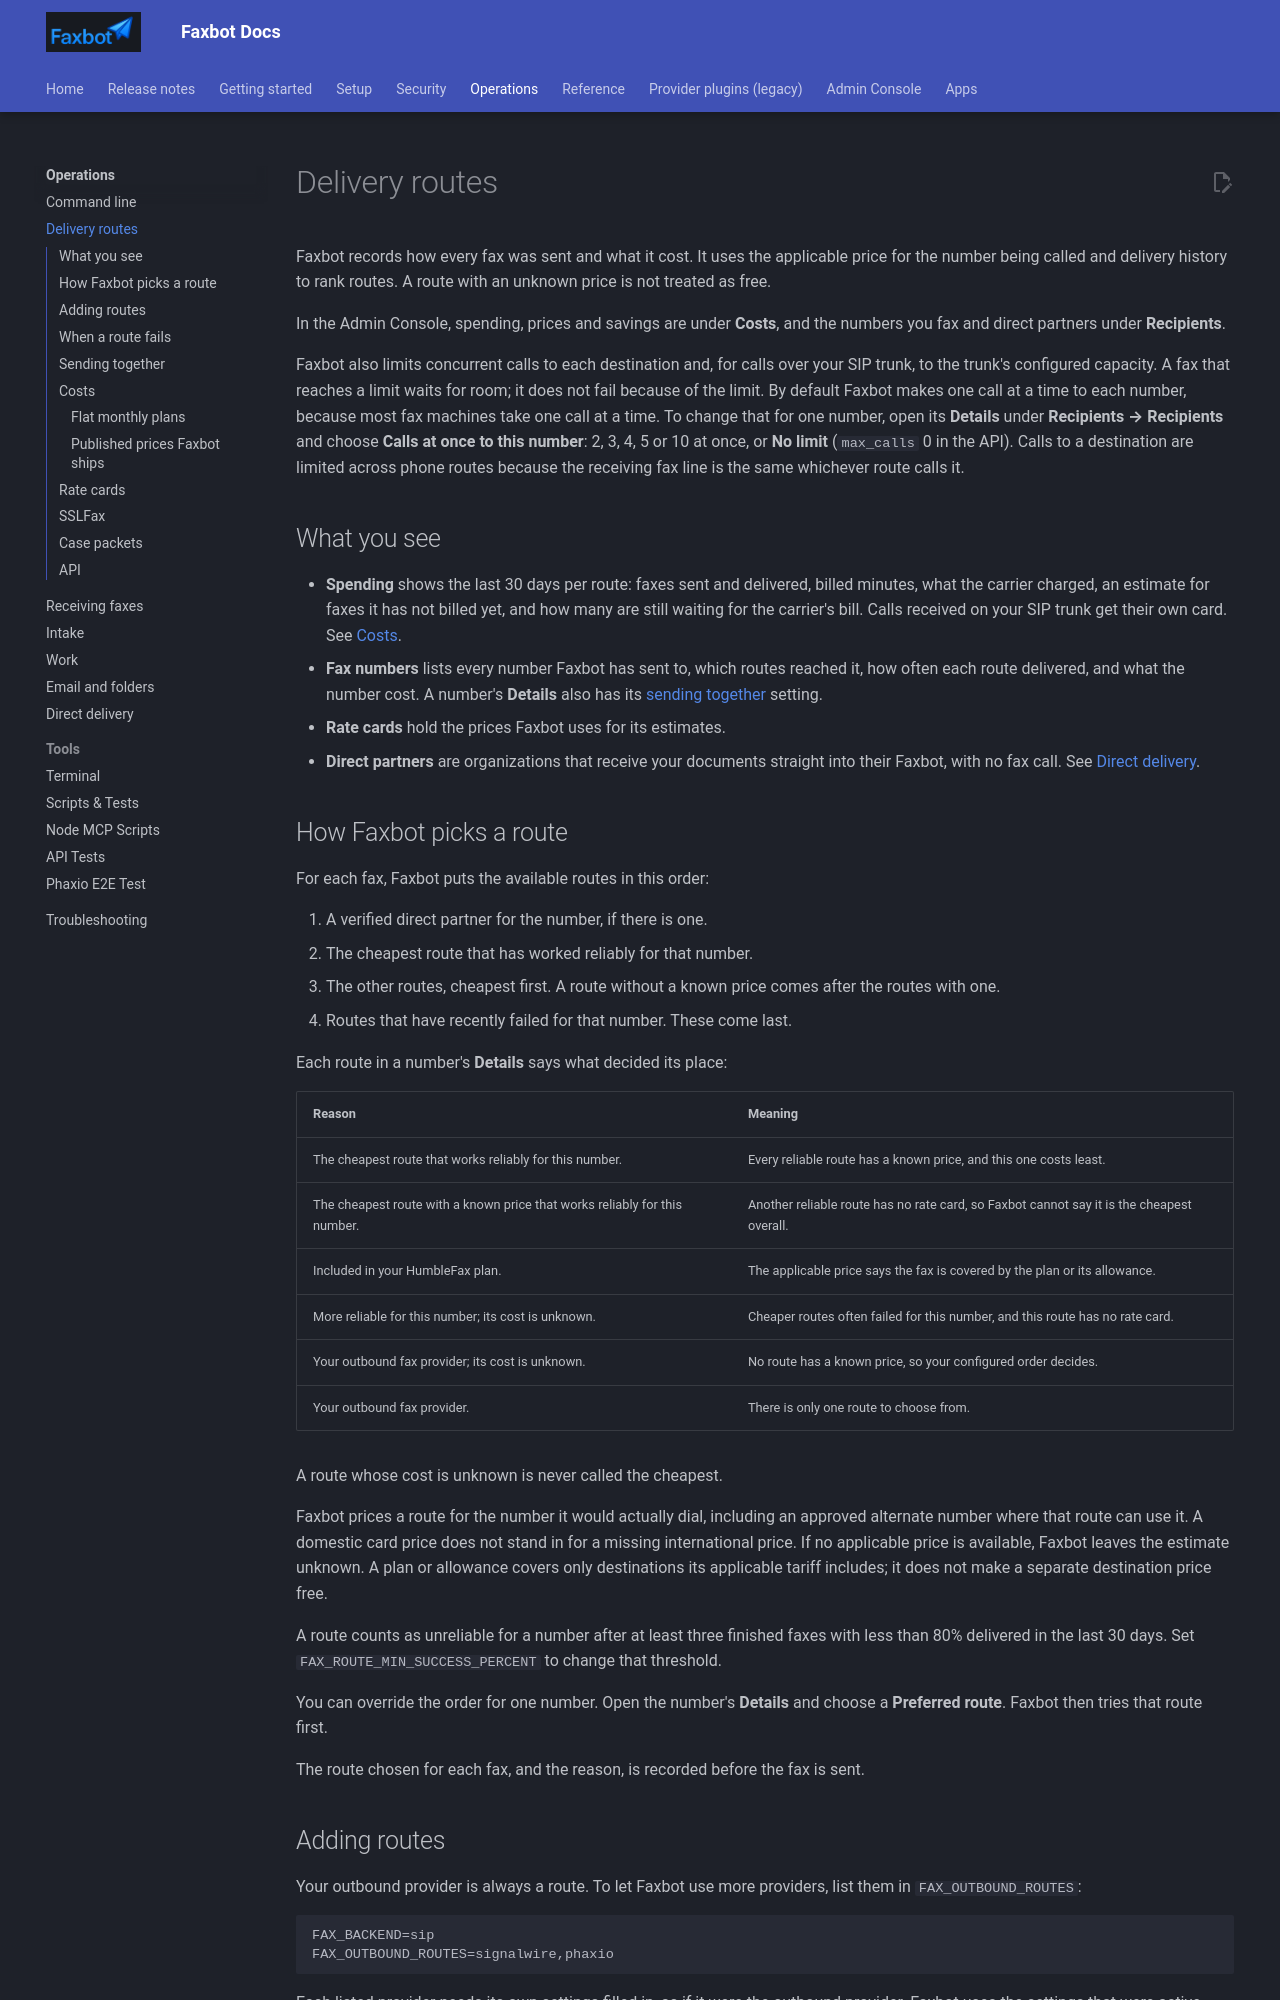

repository: DMontgomery40/Faxbot · page: 54a01d98c5cff32876f631aff96fd151546b3689/operations/delivery-routes/index.html · generator: mkdocs

# Delivery routes

Faxbot records how every fax was sent and what it cost. It uses the applicable price for the number being called and delivery history to rank routes. A route with an unknown price is not treated as free.

In the Admin Console, spending, prices and savings are under **Costs**, and the numbers you fax and direct partners under **Recipients**.

Faxbot also limits concurrent calls to each destination and, for calls over your SIP trunk, to the trunk's configured capacity. A fax that reaches a limit waits for room; it does not fail because of the limit. By default Faxbot makes one call at a time to each number, because most fax machines take one call at a time. To change that for one number, open its **Details** under **Recipients → Recipients** and choose **Calls at once to this number**: 2, 3, 4, 5 or 10 at once, or **No limit** (`max_calls` 0 in the API). Calls to a destination are limited across phone routes because the receiving fax line is the same whichever route calls it.

## What you see

- **Spending** shows the last 30 days per route: faxes sent and delivered, billed minutes, what the carrier charged, an estimate for faxes it has not billed yet, and how many are still waiting for the carrier's bill. Calls received on your SIP trunk get their own card. See [Costs](#costs).
- **Fax numbers** lists every number Faxbot has sent to, which routes reached it, how often each route delivered, and what the number cost. A number's **Details** also has its [sending together](#sending-together) setting.
- **Rate cards** hold the prices Faxbot uses for its estimates.
- **Direct partners** are organizations that receive your documents straight into their Faxbot, with no fax call. See [Direct delivery](direct-delivery.md).

## How Faxbot picks a route

For each fax, Faxbot puts the available routes in this order:

1. A verified direct partner for the number, if there is one.
2. The cheapest route that has worked reliably for that number.
3. The other routes, cheapest first. A route without a known price comes after the routes with one.
4. Routes that have recently failed for that number. These come last.

Each route in a number's **Details** says what decided its place:

| Reason | Meaning |
| --- | --- |
| The cheapest route that works reliably for this number. | Every reliable route has a known price, and this one costs least. |
| The cheapest route with a known price that works reliably for this number. | Another reliable route has no rate card, so Faxbot cannot say it is the cheapest overall. |
| Included in your HumbleFax plan. | The applicable price says the fax is covered by the plan or its allowance. |
| More reliable for this number; its cost is unknown. | Cheaper routes often failed for this number, and this route has no rate card. |
| Your outbound fax provider; its cost is unknown. | No route has a known price, so your configured order decides. |
| Your outbound fax provider. | There is only one route to choose from. |

A route whose cost is unknown is never called the cheapest.

Faxbot prices a route for the number it would actually dial, including an approved alternate number where that route can use it. A domestic card price does not stand in for a missing international price. If no applicable price is available, Faxbot leaves the estimate unknown. A plan or allowance covers only destinations its applicable tariff includes; it does not make a separate destination price free.

A route counts as unreliable for a number after at least three finished faxes with less than 80% delivered in the last 30 days. Set `FAX_ROUTE_MIN_SUCCESS_PERCENT` to change that threshold.

You can override the order for one number. Open the number's **Details** and choose a **Preferred route**. Faxbot then tries that route first.

The route chosen for each fax, and the reason, is recorded before the fax is sent.

## Adding routes

Your outbound provider is always a route. To let Faxbot use more providers, list them in `FAX_OUTBOUND_ROUTES`:

```env
FAX_BACKEND=sip
FAX_OUTBOUND_ROUTES=signalwire,phaxio
```

Each listed provider needs its own settings filled in, as if it were the outbound provider. Faxbot uses the settings that were active when each fax was accepted.

A provider that is not ready is skipped. A cloud provider needs its credentials. An Asterisk route needs a connected Asterisk: Faxbot connects to it when Asterisk is your outbound or inbound provider, or when `sip` is listed as an extra route. A common setup receives on your own Asterisk, sends through a cloud provider, and lists `sip` as an extra route. When a SIP route needs a fax image that the fax does not have yet, Faxbot makes one from the original PDF before sending.
